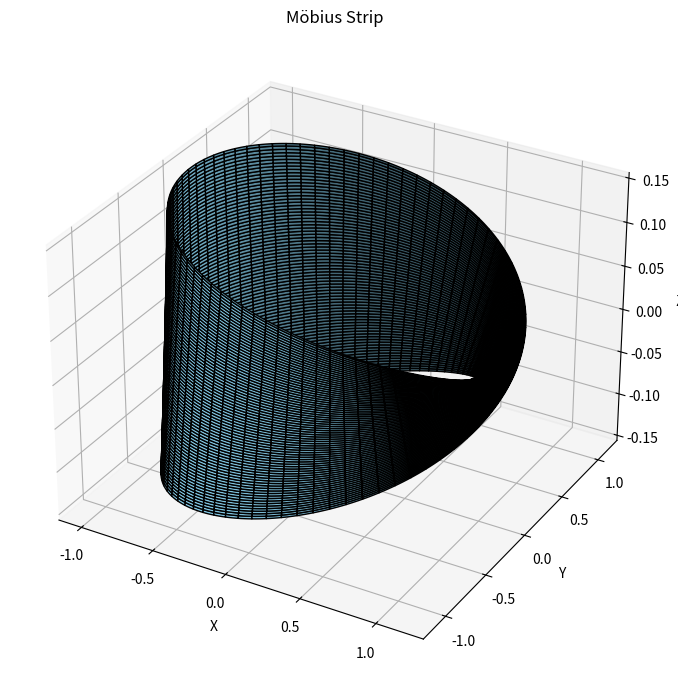

The script that saved this image:
import numpy as np
from scipy.integrate import simpson
import matplotlib.pyplot as plt
from mpl_toolkits.mplot3d import Axes3D

class MobiusStrip:
    def __init__(self, R=1.0, w=0.2, n=200):
        self.R = R
        self.w = w
        self.n = n
        self.u = np.linspace(0, 2 * np.pi, n)
        self.v = np.linspace(-w / 2, w / 2, n)
        self.U, self.V = np.meshgrid(self.u, self.v)
        self.x, self.y, self.z = self._generate_mesh()

    def _generate_mesh(self):
        U, V = self.U, self.V
        x = (self.R + V * np.cos(U / 2)) * np.cos(U)
        y = (self.R + V * np.cos(U / 2)) * np.sin(U)
        z = V * np.sin(U / 2)
        return x, y, z

    def surface_area(self):
        du = 2 * np.pi / self.n
        dv = self.w / self.n

        Xu = np.gradient(self.x, du, axis=1)
        Yu = np.gradient(self.y, du, axis=1)
        Zu = np.gradient(self.z, du, axis=1)
        Xv = np.gradient(self.x, dv, axis=0)
        Yv = np.gradient(self.y, dv, axis=0)
        Zv = np.gradient(self.z, dv, axis=0)

        cross = np.sqrt((Yu * Zv - Zu * Yv)**2 +
                        (Zu * Xv - Xu * Zv)**2 +
                        (Xu * Yv - Yu * Xv)**2)

        area = simpson(simpson(cross, self.v, axis=0), self.u)
        return area

    def edge_length(self):
        u = self.u
        v_edge = self.w / 2
        x1 = (self.R + v_edge * np.cos(u / 2)) * np.cos(u)
        y1 = (self.R + v_edge * np.cos(u / 2)) * np.sin(u)
        z1 = v_edge * np.sin(u / 2)

        x2 = (self.R - v_edge * np.cos(u / 2)) * np.cos(u)
        y2 = (self.R - v_edge * np.cos(u / 2)) * np.sin(u)
        z2 = -v_edge * np.sin(u / 2)

        p1 = np.vstack((x1, y1, z1)).T
        p2 = np.vstack((x2, y2, z2)).T

        def curve_length(points):
            diffs = np.diff(points, axis=0)
            dists = np.linalg.norm(diffs, axis=1)
            return np.sum(dists)

        return curve_length(p1) + curve_length(p2)

    def plot(self):
        fig = plt.figure(figsize=(10, 7))
        ax = fig.add_subplot(111, projection='3d')
        ax.plot_surface(self.x, self.y, self.z, rstride=4, cstride=4,
                        color='skyblue', edgecolor='k')
        ax.set_title("Möbius Strip")
        ax.set_xlabel("X")
        ax.set_ylabel("Y")
        ax.set_zlabel("Z")
        plt.tight_layout()
        plt.show()
strip = MobiusStrip(R=1.0, w=0.3, n=300)
area = strip.surface_area()
length = strip.edge_length()
strip.plot()

print("Surface Area:", area)
print("Edge Length:", length)
